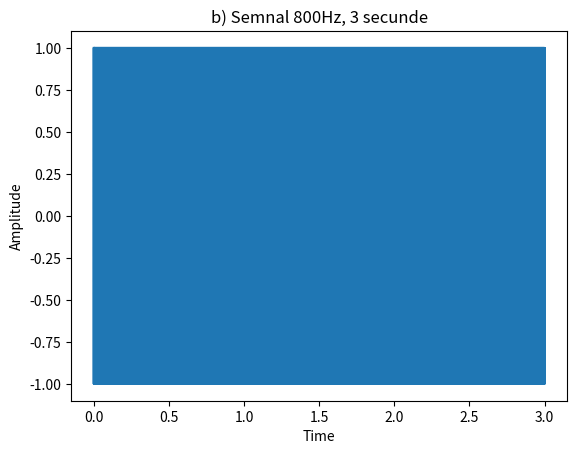

Reproduce this figure in Python.
import numpy as np
import matplotlib.pyplot as plt
pi=np.pi
def b(t):
    return np.cos(1600*np.pi*t+0)


t=np.arange(0,3,0.00001)

fig, ax = plt.subplots()
ax.plot(t,b(t))
ax.set_title("b) Semnal 800Hz, 3 secunde")
ax.set_xlabel("Time")
ax.set_ylabel("Amplitude")

fig.show()
plt.savefig("b.pdf")
plt.show()
